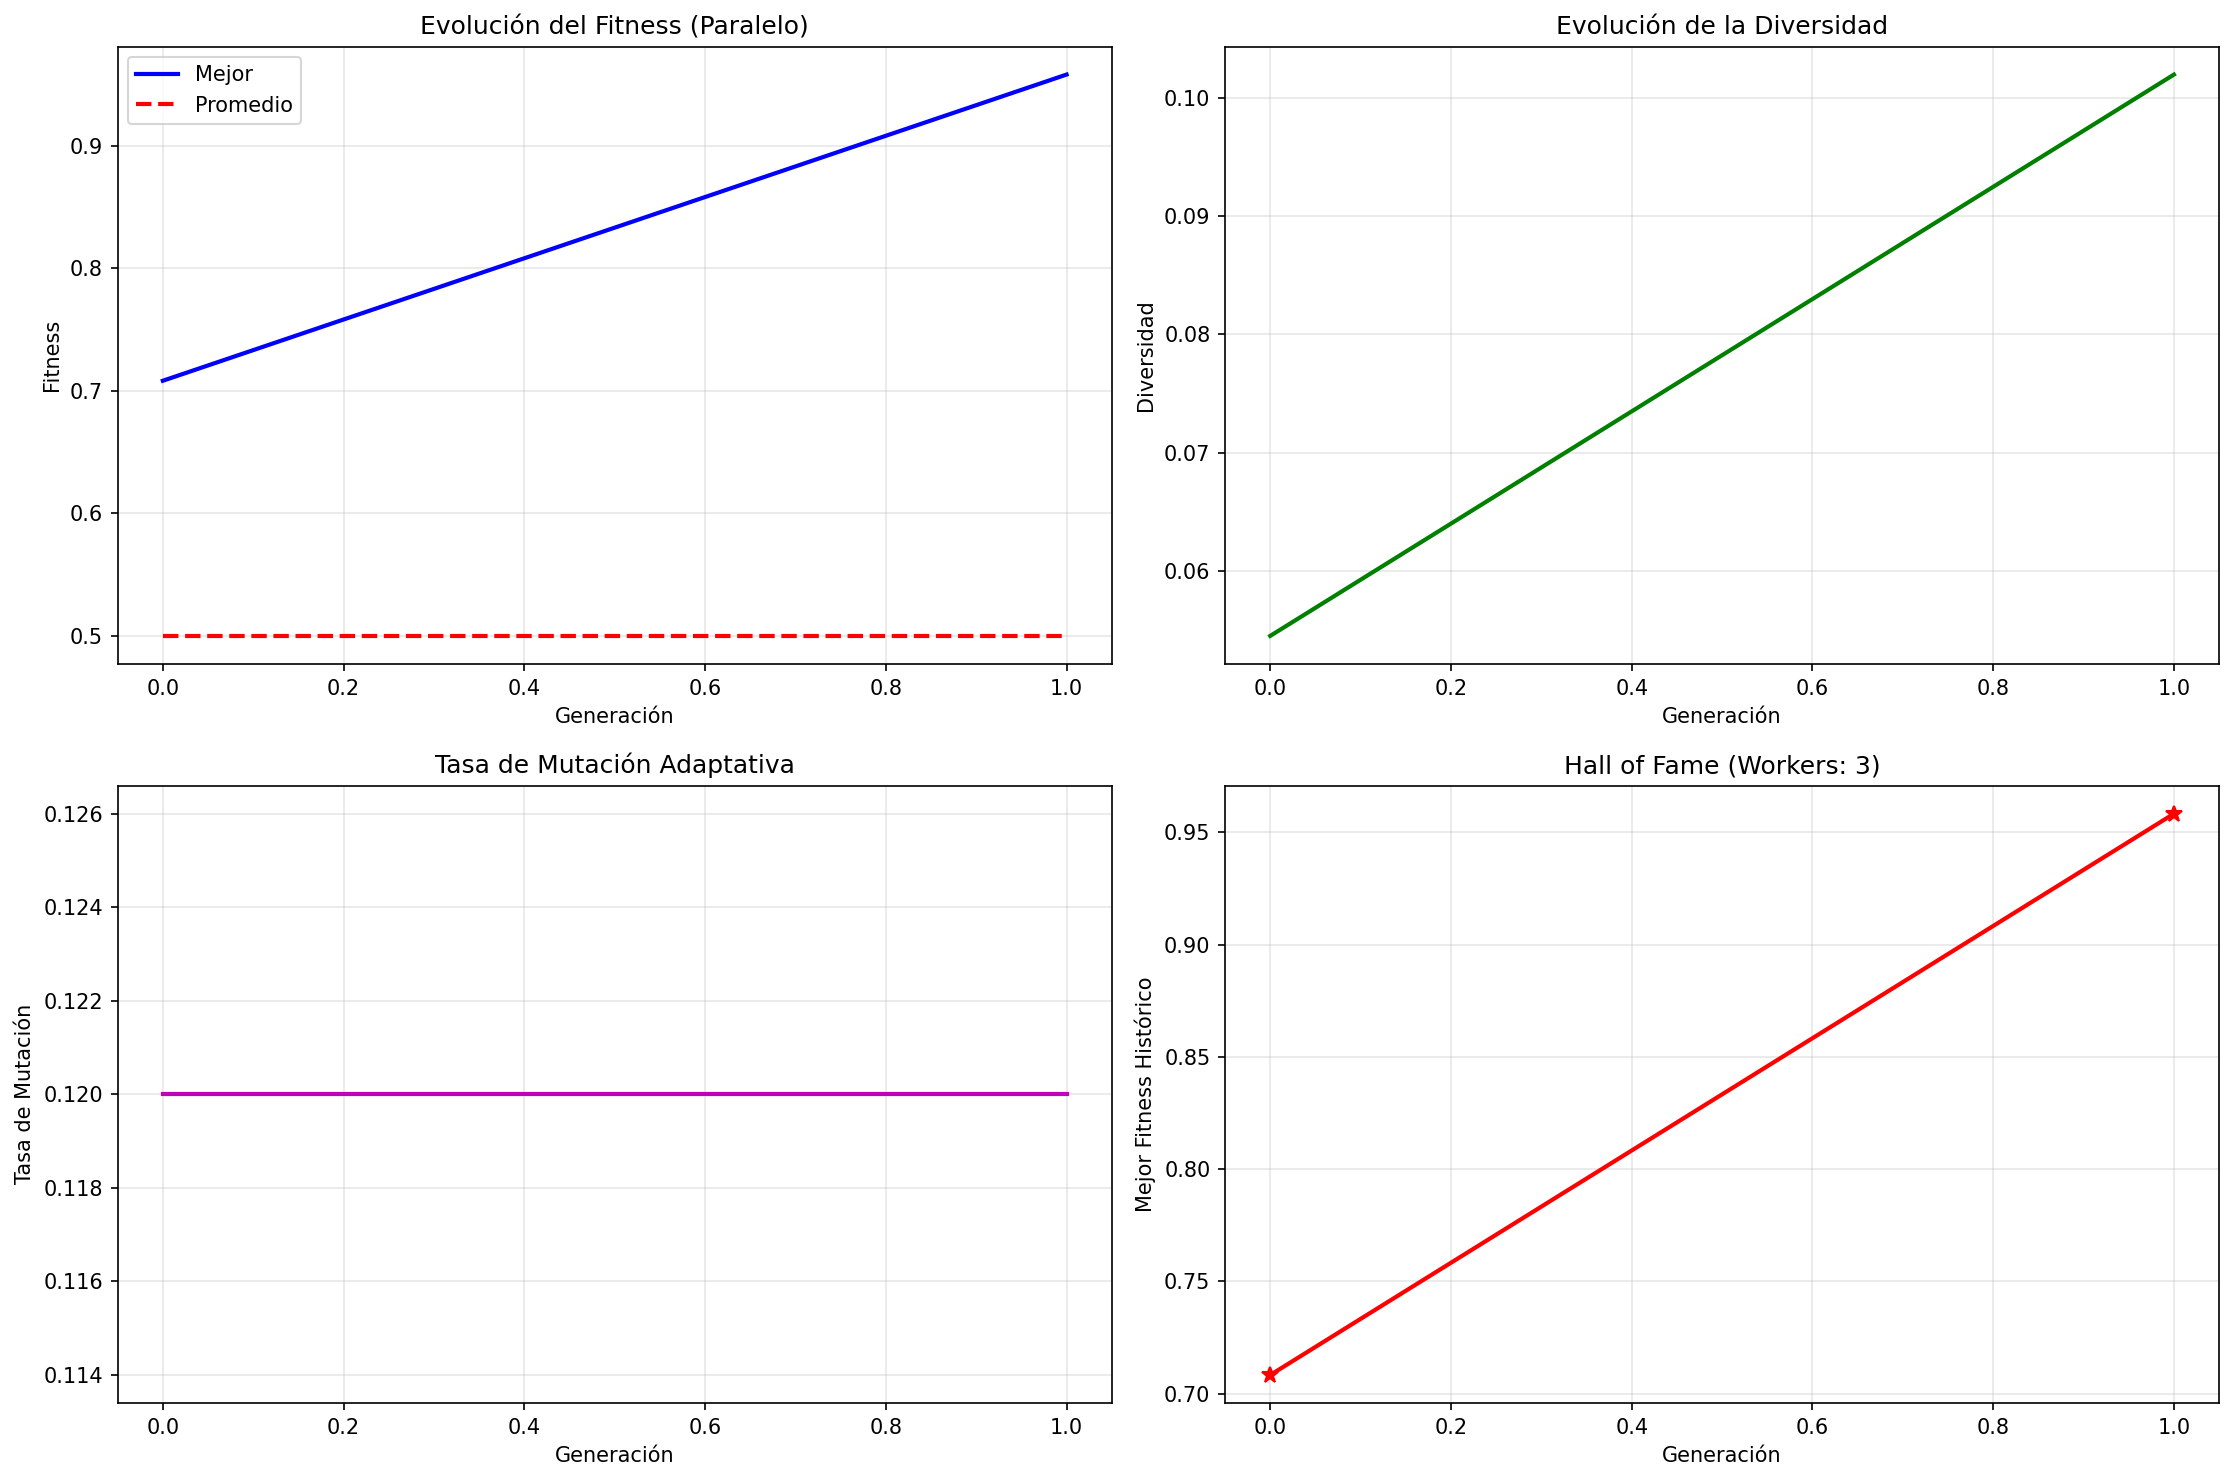

Source data for this figure (header and first rows):
generation, best_fitness, avg_fitness, diversity, mutation_rate
0, 0.7083, 0.5, 0.05455, 0.12
1, 0.9583, 0.5, 0.1019, 0.12
